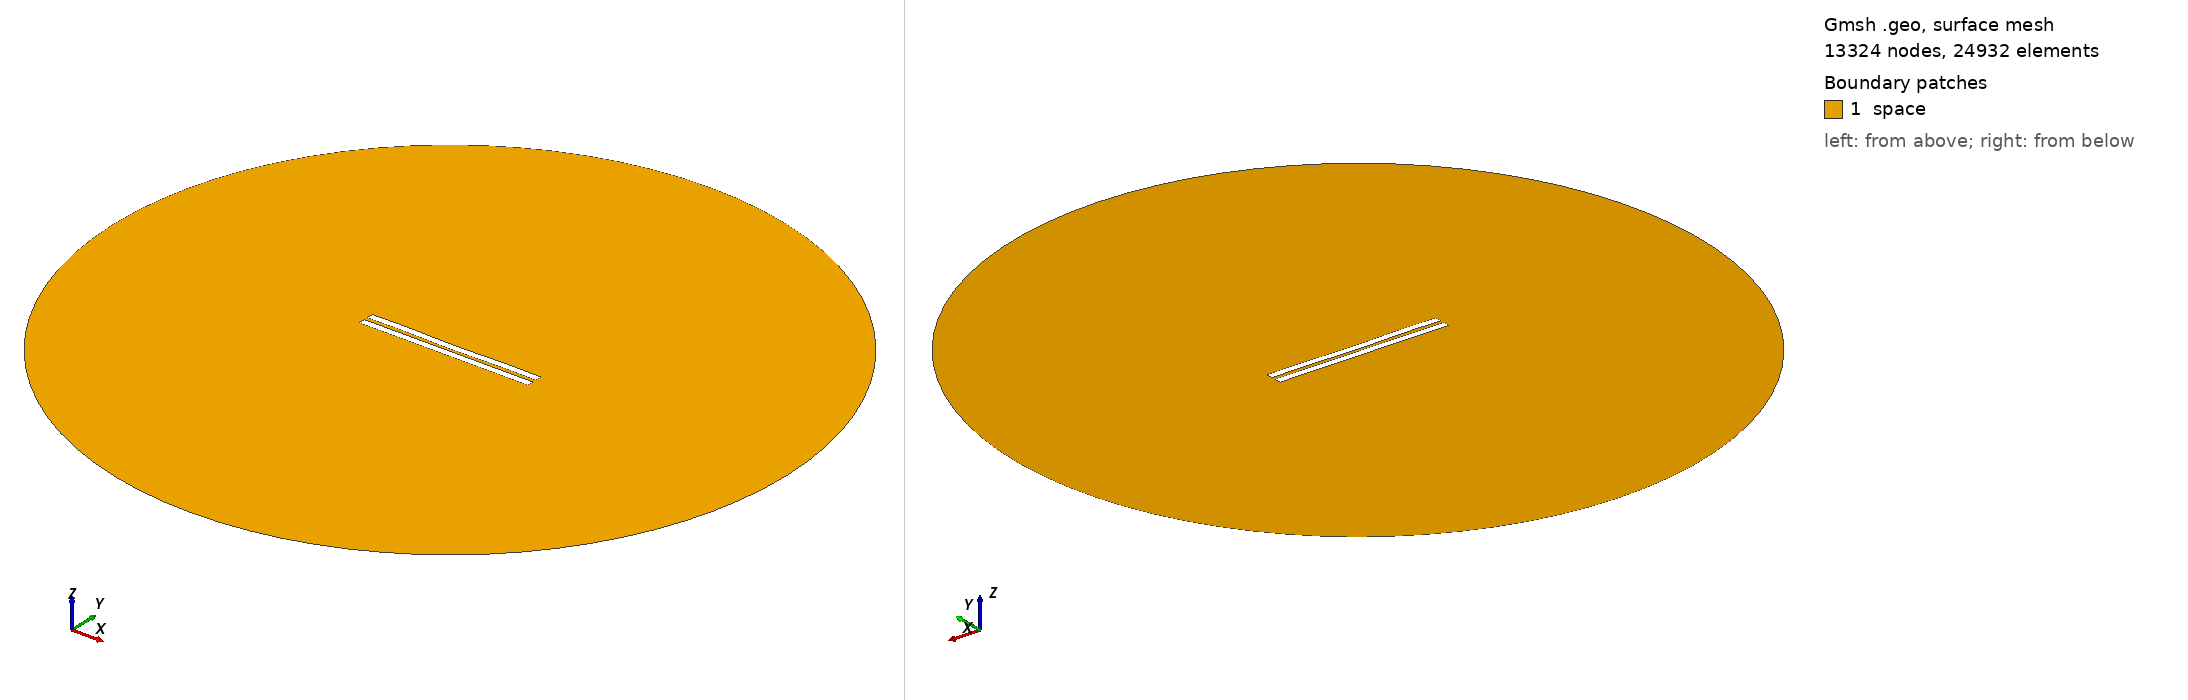

Gmsh geometry script, surface-meshed: 13324 nodes, 24932 surface elements. Boundary patches (legend numbers): 1 space. Left view from above one corner, right view from below the opposite corner. Legend entries are the model's physical surfaces. The drawing asked Gmsh for element sizes between 1% and 20% of the model's largest extent; the script's own settings can give other sizes.

=== 2640.geo (drawn) ===
//---------------------------------------
// Geometry kernel
//---------------------------------------

SetFactory("OpenCASCADE");



//---------------------------------------
// Parameters of the geometry
//---------------------------------------

// Overetch of the upper plate
overetch = 0.0;

// Distance between the plates
distance = 2.5;

// Discretization over the x axis (for the deformation)
nx = 50; 

// Length of the plate
L = 100 - overetch; 

// Number of modes
n = 4; 

// 1st mode coefficient
coeff(1) = -0.075;
beta(1) = 0.596864 * 3.1415926535 / L;

// 2nd mode coefficient
coeff(2) = -0.15;
beta(2) = 1.49418 * 3.1415926535 / L;

// 3rd mode coefficient
coeff(3) = 0.0;
beta(3) = 2.50025 * 3.1415926535 / L;

// 4th mode coefficient
coeff(4) = 0.15;
beta(4) = 3.49999 * 3.1415926535 / L;



//---------------------------------------
// Upper plate (deformed rectangle)
//---------------------------------------

// Coordiantes of the upper plate
xmin = -50;
xmax = 50 - overetch;

// Height of the upper plate
yheight = 4 - 2 * overetch;

// Indexes of the points
UpperID[] = {};
LowerID[] = {};
LeftID[] = {};
RightID[] = {};

// Point index
p = 1;

// Horizontal edges
For i In {1:nx}
    x = xmin + (i-1)*(xmax - xmin)/(nx-1);

    y_bottom = distance / 2 + overetch;
    For j In {1:n}
        C = (Cosh(beta(j)*L) + Cos(beta(j)*L)) / (Sinh(beta(j)*L) + Sin(beta(j)*L));
        y_bottom  = y_bottom + coeff(j) * (Cosh(beta(j)*(x+50)) - Cos(beta(j)*(x+50)) - C * (Sinh(beta(j)*(x+50)) - Sin(beta(j)*(x+50))));
    EndFor

    y_top = y_bottom + yheight;

    Point(p) = {x, y_top, 0, 1.0};
    UpperID[i] = p;
    p = p + 1;

    Point(p) = {x, y_bottom, 0, 1.0};
    LowerID[i] = p;
    p = p + 1;
EndFor

// Create point lists
UpperPts[] = {}; LowerPts[] = {};
For i In {1:nx}
  UpperPts[] += {UpperID[i]};
  LowerPts[] += {LowerID[i]};
EndFor

// Build splines
Spline(1) = {UpperPts[]};
Spline(2) = {LowerPts[]};
Line(3) = {LowerPts[nx-1], UpperPts[nx-1]};
Line(4) = {LowerPts[0], UpperPts[0]};

// Build the plane surface
Curve Loop(1) = {2, 3, -1, -4};
Plane Surface(1) = {1};



//---------------------------------------
// Lower plate (rectangle)
//---------------------------------------

// Vertices
Point(1001) = {-50, -1, 0, 1.0};
Point(1002) = { 50, -1, 0, 1.0};
Point(1003) = { 50,  -5, 0, 1.0};
Point(1004) = {-50,  -5, 0, 1.0};

// Edges
Line(5) = {1001, 1002};
Line(6) = {1002, 1003};
Line(7) = {1003, 1004};
Line(8) = {1004, 1001};

// Plane surface
Line Loop(2) = {5, 6, 7, 8};
Plane Surface(2) = {2}; 



//---------------------------------------
// Outer (fictious) boundary
//---------------------------------------

// Points
Point(1005) = {0, 0, 0};       // Center
Point(1006) = {200, 0, 0};     // Start point
Point(1007) = {0, 200, 0};     // 90 degrees
Point(1008) = {-200, 0, 0};    // 180 degrees
Point(1009) = {0, -200, 0};    // 270 degrees

// Circle arcs (each needs start, center, end)
Circle(9) = {1006, 1005, 1007};
Circle(10) = {1007, 1005, 1008};
Circle(11) = {1008, 1005, 1009};
Circle(12) = {1009, 1005, 1006};

// Plane surface for the entire domain
Curve Loop(3) = {9, 10, 11, 12};
Surface(3) = {3};

// Subtract the plates from the whole domain to obtain the actual domain where we want to solve the equations
BooleanDifference{ Surface{3}; Delete; }{ Surface{1}; Surface{2}; Delete; }




//---------------------------------------
// Transfinite Lines/Curves
//---------------------------------------

// Set the number of points on the boundaries
r = 7;

// Plates
Transfinite Curve {1, 2} = 50*r Using Progression 1;
Transfinite Curve {3, 4} = 2*r Using Progression 1;
Transfinite Line {5, 7} = 50*r Using Progression 1;
Transfinite Line {6, 8} = 2*r Using Progression 1;

// Outer boundary
Transfinite Line {9, 10, 11, 12} = 20 Using Progression 1;



//---------------------------------------
// Physical groups
//---------------------------------------                

// Physical curves (boundaries)
Physical Line("force_segment", 10) = {2};
Physical Line("upper_plate", 11) = {1, 3, 4};
Physical Line("lower_plate", 12) = {5, 6, 7, 8};
Physical Line("boundary", 20) = {9, 10, 11, 12};

// Physical Surfaces
Physical Surface("space", 30) = {3};



//---------------------------------------
// 6. Generate the Mesh
//---------------------------------------

// 2D mesh generation
Mesh 2;
